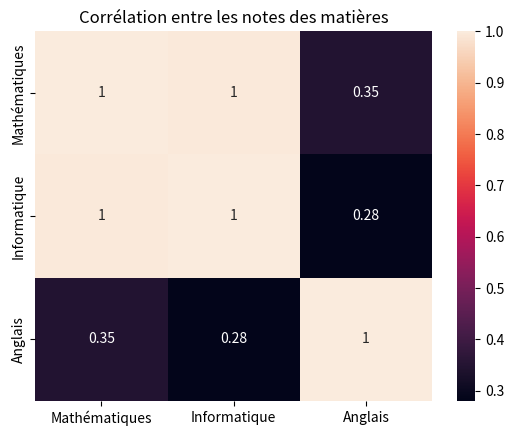

Python code for this plot:
# 6. Construisez un DataFrame pandas contenant les notes de 3 matières
# pour une dizaine d'étudiants fictifs, calculez leur matrice de
# corrélation avec .corr(), et affichez-la avec sns.heatmap(annot=True).

import pandas as pd
import seaborn as sns
import matplotlib.pyplot as plt

notes_df = pd.DataFrame({
    "Mathématiques": [12, 14, 10, 16, 15, 9, 13, 17, 11, 18],
    "Informatique": [14, 16, 11, 18, 17, 10, 15, 19, 12, 20],
    "Anglais": [10, 12, 13, 14, 11, 15, 12, 16, 14, 17]
})

correlation = notes_df.corr()

sns.heatmap(correlation, annot=True)

plt.title("Corrélation entre les notes des matières")
plt.show()
